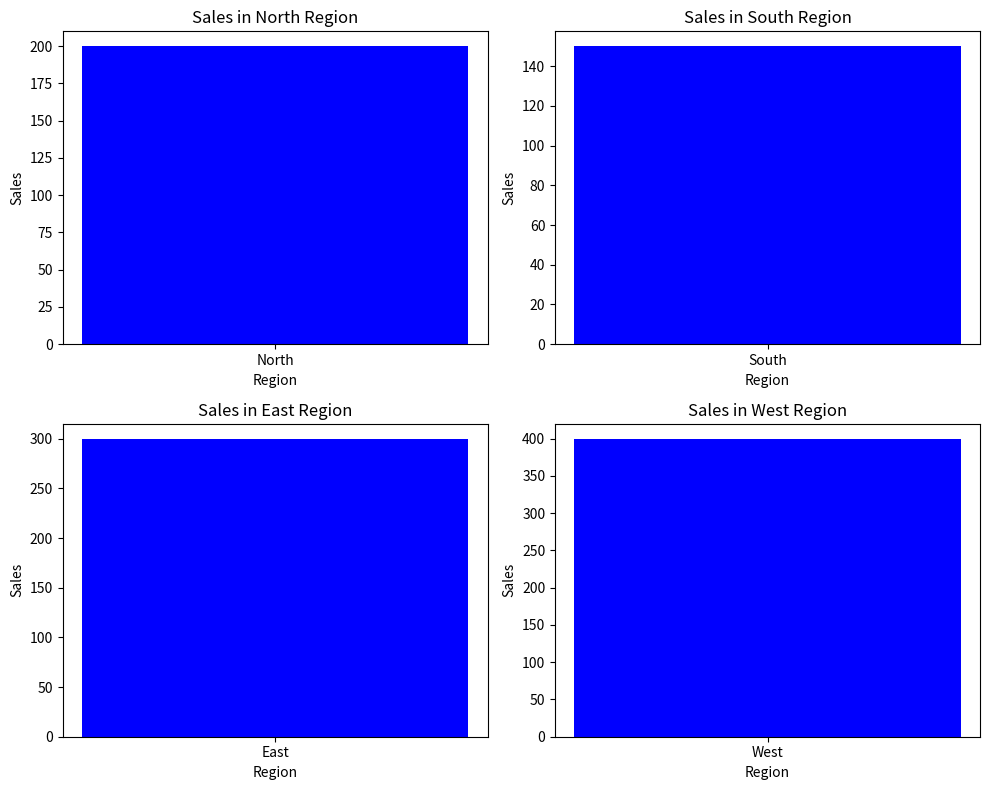
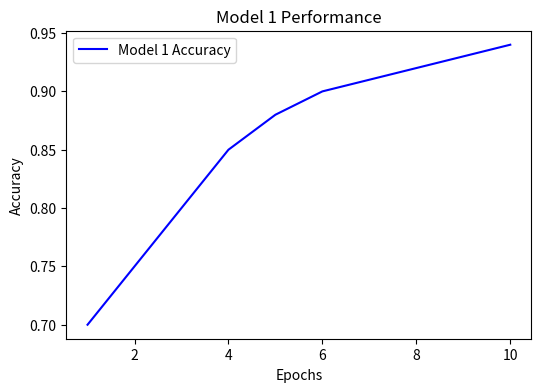
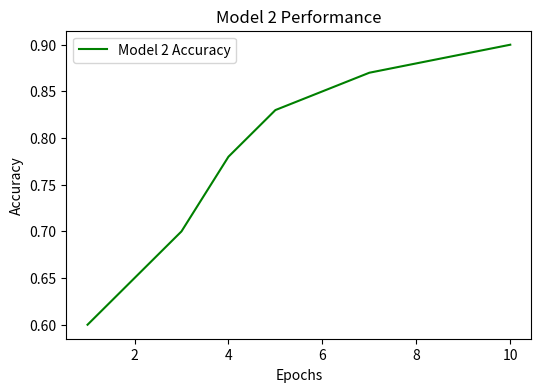
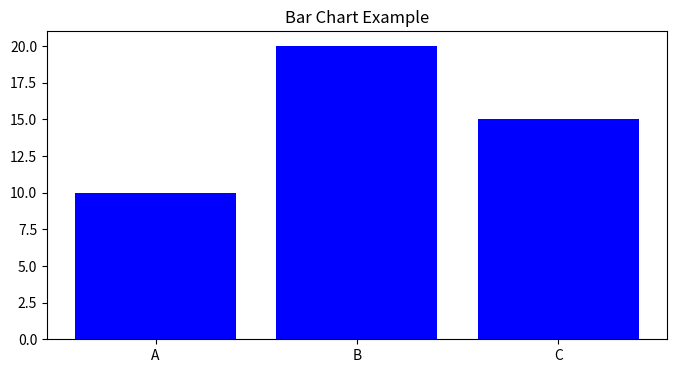

Reproduce these figures in Python, in order.
import matplotlib.pyplot as plt

# Region data
regions = ["North", "South", "East", "West"]
sales = [200, 150, 300, 400]

plt.figure(figsize=(10,8))
# Create separate figures for each region
for i, region in enumerate(regions):
    plt.subplot(2, 2, i + 1)
    plt.bar([region], [sales[i]], color="blue")
    plt.title(f"Sales in {region} Region")
    plt.xlabel("Region")
    plt.ylabel("Sales")
    
plt.tight_layout()
plt.show()

# Example: Accuracy and loss of 2 models
epochs = range(1, 11)
model1_acc = [0.7, 0.75, 0.8, 0.85, 0.88, 0.9, 0.91, 0.92, 0.93, 0.94]
model2_acc = [0.6, 0.65, 0.7, 0.78, 0.83, 0.85, 0.87, 0.88, 0.89, 0.9]

# Model 1 plot
plt.figure(figsize=(6, 4))
plt.plot(epochs, model1_acc, label="Model 1 Accuracy", color="blue")
plt.title("Model 1 Performance")
plt.xlabel("Epochs")
plt.ylabel("Accuracy")
plt.legend()
plt.show()

# Model 2 plot
plt.figure(figsize=(6, 4))
plt.plot(epochs, model2_acc, label="Model 2 Accuracy", color="green")
plt.title("Model 2 Performance")
plt.xlabel("Epochs")
plt.ylabel("Accuracy")
plt.legend()
plt.show()

# Slide 1 - Simple Bar Chart
plt.figure(figsize=(8, 4))
plt.bar(["A", "B", "C"], [10, 20, 15], color="blue")
plt.title("Bar Chart Example")
plt.show()
